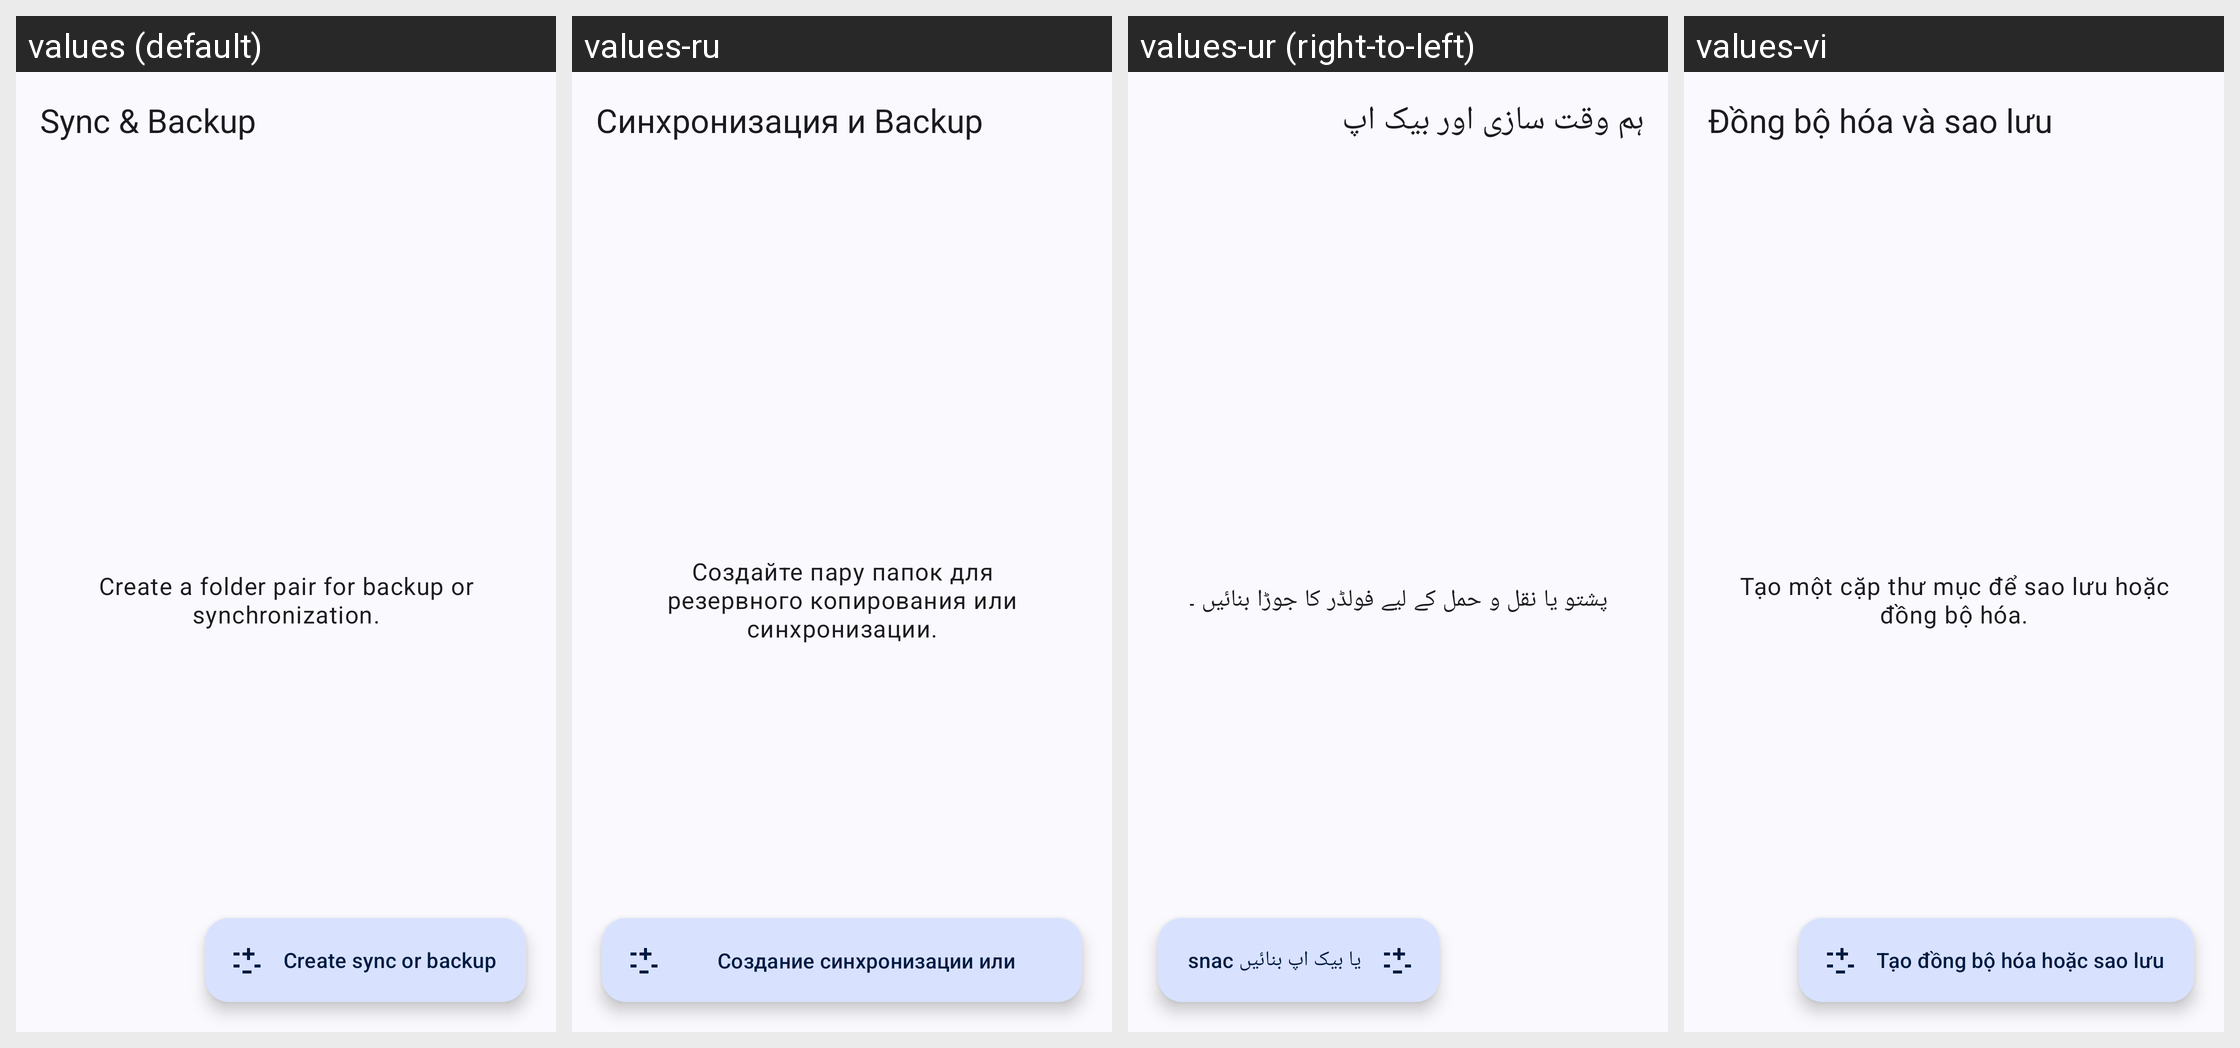

The same Android screen rendered under several of its app's locales, left to right. List the strings drawn on it with the default value and each locale's translation.
Android screen res/layout/activity_sync_profiles.xml rendered under 4 locales, left to right: values (default), values-ru, values-ur (right-to-left), values-vi. Device: Nexus 5 (rendered at 1080×1920; each locale shown at half size, 540×960, under a caption strip naming it); theme Theme.WizeFiles.
Other locales in the repository, not shown: values-ar, values-de, values-fr, values-hi, values-id, values-pt-rBR, values-th, values-tr, values-zh-rCN, values-zh-rTW.
Strings drawn on this screen, with the default value and each locale's value (text and hints the layout hard-codes, and strings that could not be matched under every locale, appear in the picture but are not listed):

sync_profiles_title
  values: Sync & Backup
  values-ru: Синхронизация и Backup
  values-ur: ہم وقت سازی اور بیک اپ
  values-vi: Đồng bộ hóa và sao lưu

sync_profiles_empty
  values: Create a folder pair for backup or synchronization.
  values-ru: Создайте пару папок для резервного копирования или синхронизации.
  values-ur: پشتو یا نقل و حمل کے لیے فولڈر کا جوڑا بنائیں ۔
  values-vi: Tạo một cặp thư mục để sao lưu hoặc đồng bộ hóa.

sync_create_profile
  values: Create sync or backup
  values-ru: Создание синхронизации или резервного копирования
  values-ur: snac یا بیک اپ بنائیں
  values-vi: Tạo đồng bộ hóa hoặc sao lưu
